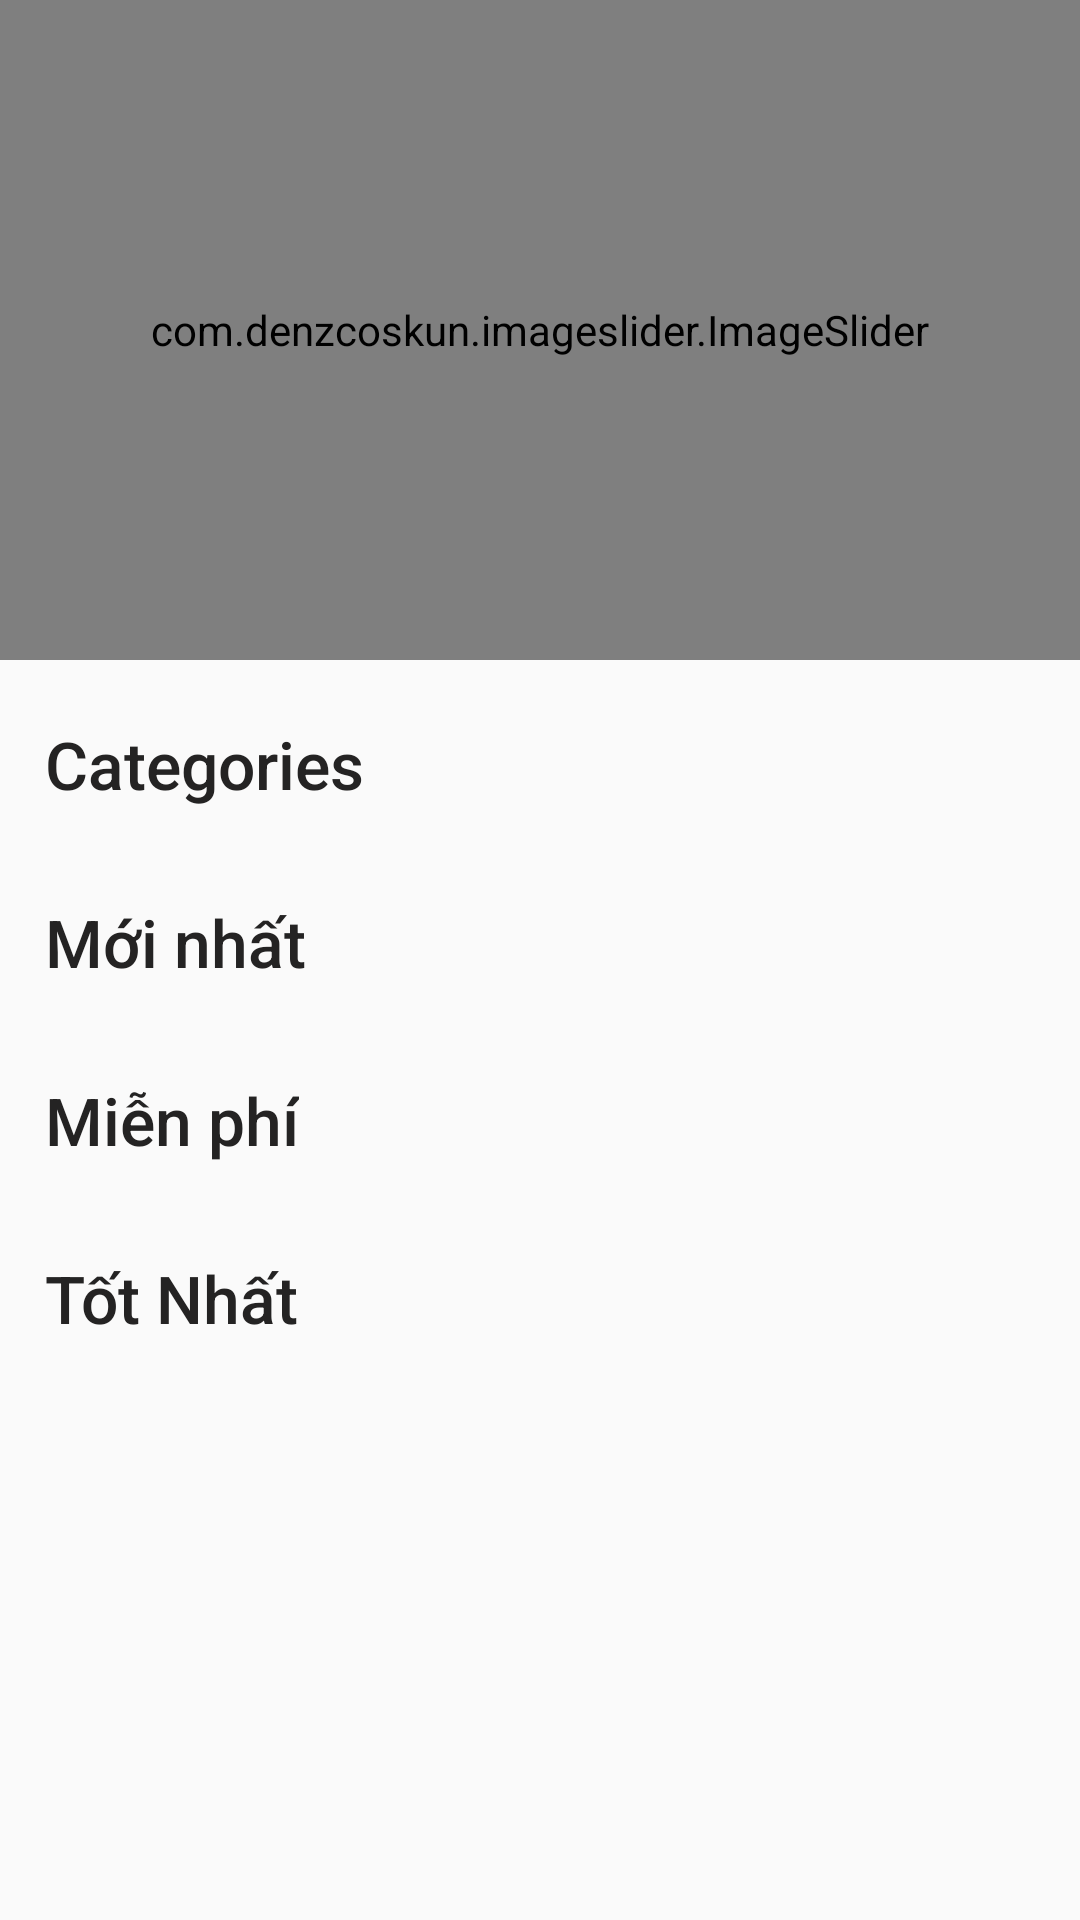

Write the Android layout XML for this screen, with the resource values it uses.
<!-- AndroidManifest.xml: application theme AppTheme -->
<!-- res/layout/fragment_featured.xml -->
<?xml version="1.0" encoding="utf-8"?>
<ScrollView xmlns:android="http://schemas.android.com/apk/res/android"
    android:id="@+id/scrollView2"
    android:layout_width="fill_parent"
    android:layout_height="fill_parent"
    android:fillViewport="true" >
<LinearLayout xmlns:android="http://schemas.android.com/apk/res/android"
    xmlns:tools="http://schemas.android.com/tools"
    android:layout_width="match_parent"
    android:layout_height="match_parent"
    android:orientation="vertical"
    xmlns:app="http://schemas.android.com/apk/res-auto"

    tools:context=".Fragment.featuredFragment">

    
    <com.denzcoskun.imageslider.ImageSlider
        android:id="@+id/image_slider"
        android:layout_width="match_parent"
        android:layout_height="220dp"
        app:auto_cycle="true"
        android:scrollbarStyle="insideInset"
        app:period="1000"
        app:delay="10000"/>
    <TextView
        android:layout_width="wrap_content"
        android:layout_height="wrap_content"
        android:text="Categories"
        android:textSize="22dp"
        android:layout_marginTop="20dp"
        android:layout_marginLeft="15dp"
        android:textColor="#242323"
        android:fontFamily="sans-serif-medium"
        />
    <androidx.recyclerview.widget.RecyclerView
        android:layout_marginTop="10dp"
        android:id="@+id/category_recyclerView"
        android:layout_width="match_parent"
        android:layout_height="wrap_content"
        android:layout_marginLeft="15dp"
        />
    <TextView
        android:layout_width="wrap_content"
        android:layout_height="wrap_content"
        android:text="Mới nhất"
        android:textSize="22dp"
        android:layout_marginTop="20dp"
        android:layout_marginLeft="15dp"
        android:textColor="#242323"
        android:fontFamily="sans-serif-medium"
        />
    <androidx.recyclerview.widget.RecyclerView
        android:layout_marginTop="10dp"
        android:id="@+id/top_course1_recyclerView"
        android:layout_width="match_parent"
        android:layout_height="wrap_content"
        android:layout_marginLeft="15dp"
        />

    <TextView
        android:layout_width="wrap_content"
        android:layout_height="wrap_content"
        android:text="Miễn phí"
        android:textSize="22dp"
        android:layout_marginTop="20dp"
        android:layout_marginLeft="15dp"
        android:textColor="#242323"
        android:fontFamily="sans-serif-medium"
        />
    <androidx.recyclerview.widget.RecyclerView
        android:layout_marginTop="10dp"
        android:id="@+id/top_course1_recyclerView1"
        android:layout_width="match_parent"
        android:layout_height="wrap_content"
        android:layout_marginLeft="15dp"
        />
    <TextView
        android:layout_width="wrap_content"
        android:layout_height="wrap_content"
        android:text="Tốt Nhất"
        android:textSize="22dp"
        android:layout_marginTop="20dp"
        android:layout_marginLeft="15dp"
        android:textColor="#242323"
        android:fontFamily="sans-serif-medium"
        />
    <androidx.recyclerview.widget.RecyclerView
        android:layout_marginTop="10dp"
        android:id="@+id/top_course1_recyclerView2"
        android:layout_width="match_parent"
        android:layout_height="wrap_content"
        android:layout_marginLeft="15dp"
        />


</LinearLayout>
</ScrollView>
<!-- resources referenced by this layout -->
<resources>
  <style name="AppTheme" parent="Theme.MaterialComponents">
          
          <item name="colorPrimary">@color/colorPrimary</item>
          <item name="colorPrimaryDark">@color/colorPrimaryDark</item>
          <item name="colorAccent">@color/colorAccent</item>
  
  
      </style>
  <color name="colorPrimary">#191A1A</color>
  <color name="colorPrimaryDark">#00574B</color>
  <color name="colorAccent">#D81B60</color>
</resources>
